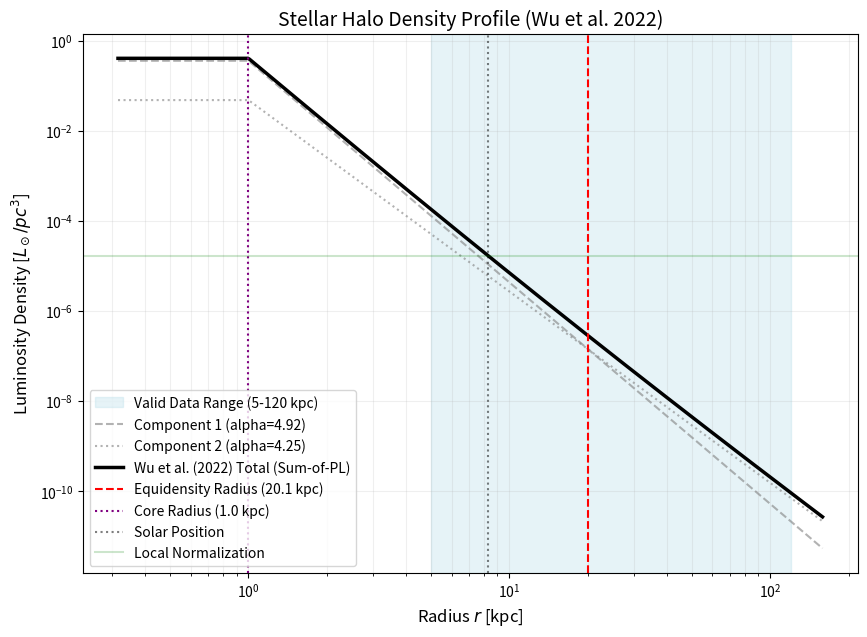

Here is the Python script that generated this plot: (Note: this script raises an exception after producing the figure.)
import numpy as np
import matplotlib.pyplot as plt
from scipy.integrate import quad

def calculate_wu2022_halo():
    # Parameters from Wu et al. (2022) - AJ 164, 41
    # Model: Sum of two power laws
    a1 = 4.92
    a2 = 4.25
    r_core = 1.0   # 1 kpc constant density core (project requirement)
    
    # Matching radius: ln(R) = 3.0 => R ~ 20.0855 kpc
    r_match = np.exp(3.0) 
    
    # Variable flattening q(r)
    def q_func(r):
        if r < 8: return 0.4
        if r > 25: return 0.8
        return 0.4 + (0.8 - 0.4) * (r - 8) / (25 - 8)

    R_sun = 8.275 

    # User local norm
    rho_local_Lsun_pc3 = 1.7e-5
    rho_local_Lsun_kpc3 = rho_local_Lsun_pc3 * (1000**3)

    # Sum of two power laws: rho = rho1*r^-a1 + rho2*r^-a2
    # Condition: rho1 * r_match^-a1 = rho2 * r_match^-a2
    # rho1 = rho2 * r_match^(a1 - a2)
    # Total profile f(r) = r_match^(a1-a2) * r^-a1 + r^-a2
    
    def get_raw_profile(r):
        term1 = (r_match**(a1 - a2)) * (r**-a1)
        term2 = r**-a2
        return term1 + term2

    # Normalization at the Sun
    # Apply 1 kpc core to the RAW profile shape
    def profile_with_core(r):
        if r < r_core:
            return get_raw_profile(r_core)
        return get_raw_profile(r)

    norm_at_sun = profile_with_core(R_sun)
    rho_0_unit = rho_local_Lsun_kpc3 / norm_at_sun

    # Final Density Function (Lsun/kpc^3)
    def density_kpc3(r):
        return rho_0_unit * profile_with_core(r)

    # Numerical Integration for Luminosity
    # L = 4 * pi * Integral[ q(r) * rho(r) * r^2 dr ]
    def integrand(r):
        return q_func(r) * density_kpc3(r) * r**2
    
    result, error = quad(integrand, 0.0, 150.0)
    L_total = 4 * np.pi * result

    print(f"--- Wu et al. (2022) - Influence of the Gaia-Sausage-Enceladus on the Density Shape of the Galactic Stellar Halo ---")
    print(f"Model:                Sum of two simple power-laws")
    print(f"Total Halo Luminosity: {L_total:.2e} Lsun")
    print(f"Alpha 1 (Inner-ish):   {a1}")
    print(f"Alpha 2 (Outer-ish):   {a2}")
    print(f"Match Radius:          {r_match:.2f} kpc")
    print(f"Core Radius:           {r_core} kpc")
    print(f"Flattening (q):        0.4 (inner) to 0.8 (outer)")
    print(f"-------------------------------------------------------------------------------------------------------------------")

    # Plotting
    r_vals = np.logspace(-0.5, 2.2, 500)
    rho_vals = np.array([density_kpc3(r) for r in r_vals])

    # Components for plotting
    term1_vals = np.array([rho_0_unit * (r_match**(a1 - a2)) * (max(r, r_core)**-a1) for r in r_vals])
    term2_vals = np.array([rho_0_unit * (max(r, r_core)**-a2) for r in r_vals])

    plt.figure(figsize=(10, 7))
    plt.axvspan(5, 120, color='lightblue', alpha=0.3, label='Valid Data Range (5-120 kpc)')

    # Plot components
    plt.loglog(r_vals, term1_vals / (1000**3), color='gray', linestyle='--', alpha=0.6, label=f'Component 1 (alpha={a1})')
    plt.loglog(r_vals, term2_vals / (1000**3), color='gray', linestyle=':', alpha=0.6, label=f'Component 2 (alpha={a2})')

    # Plot sum
    plt.loglog(r_vals, rho_vals / (1000**3), color='black', linewidth=2.5, label='Wu et al. (2022) Total (Sum-of-PL)')

    # Markers
    plt.axvline(r_match, color='red', linestyle='--', label=f'Equidensity Radius ({r_match:.1f} kpc)')
    plt.axvline(r_core, color='purple', linestyle=':', label=f'Core Radius ({r_core} kpc)')
    plt.axvline(R_sun, color='black', linestyle=':', alpha=0.5, label='Solar Position')
    plt.axhline(rho_local_Lsun_pc3, color='green', linestyle='-', alpha=0.2, label='Local Normalization')

    plt.title('Stellar Halo Density Profile (Wu et al. 2022)', fontsize=14)
    plt.xlabel('Radius $r$ [kpc]', fontsize=12)
    plt.ylabel('Luminosity Density [$L_\\odot/pc^3$]', fontsize=12)
    plt.legend(frameon=True)
    plt.grid(True, which="both", ls="-", alpha=0.2)
    
    plt.savefig('assets/wu2022_density_profile.png', dpi=300)
    print("Plot saved to: assets/wu2022_density_profile.png")

if __name__ == "__main__":
    calculate_wu2022_halo()
